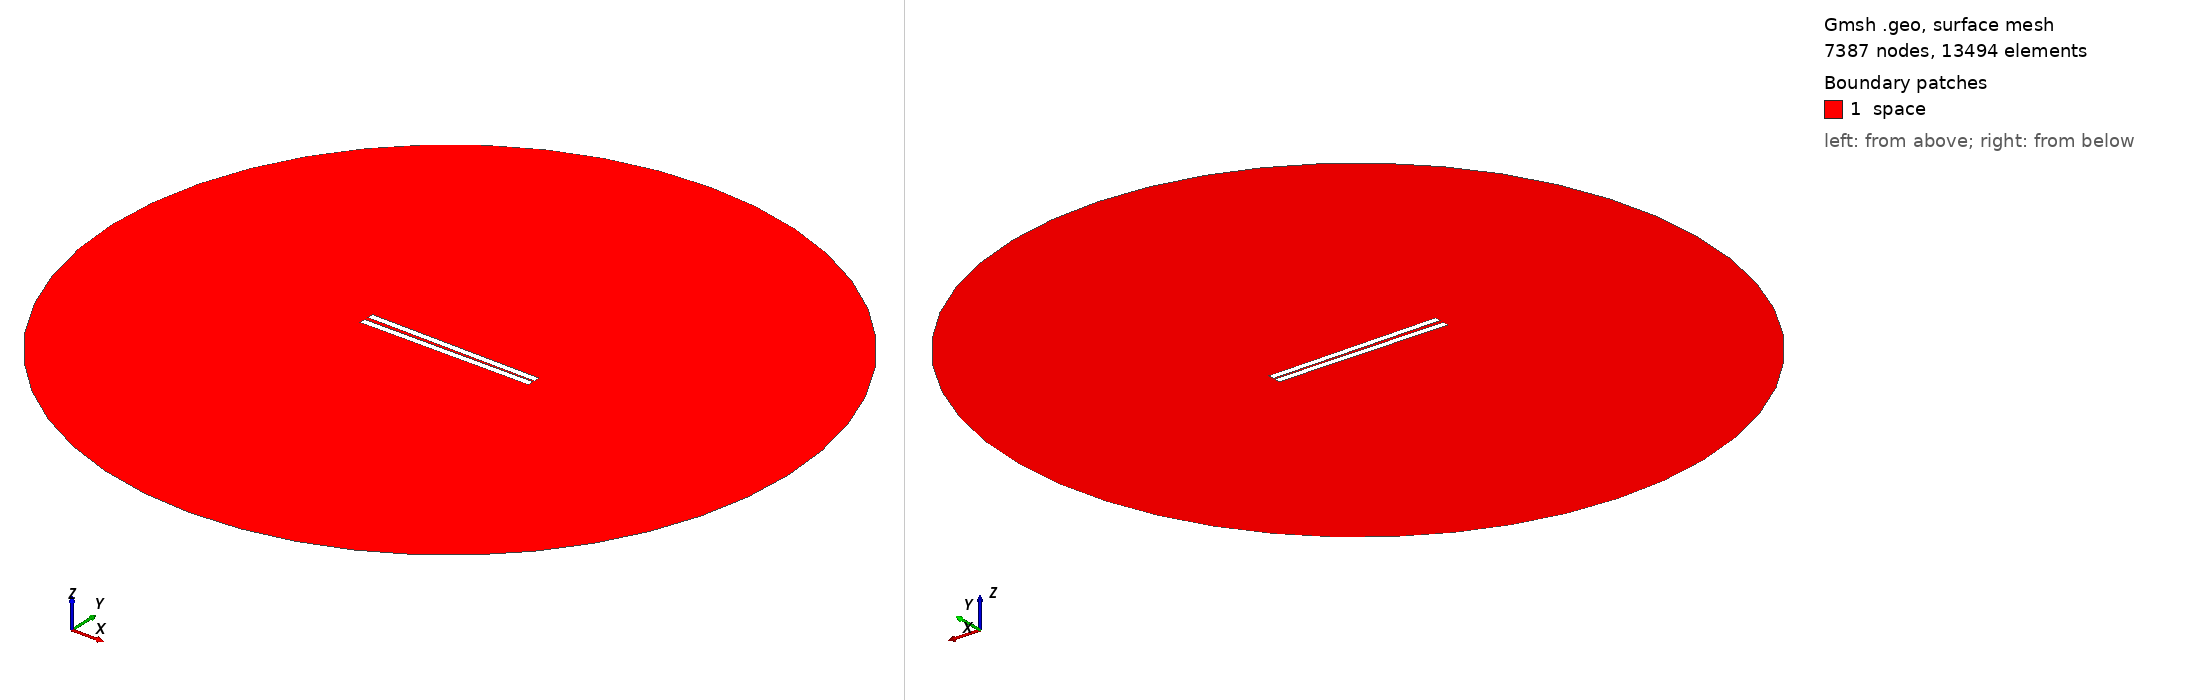

Gmsh geometry script, surface-meshed: 7387 nodes, 13494 surface elements. Boundary patches (legend numbers): 1 space. Left view from above one corner, right view from below the opposite corner. Legend entries are the model's physical surfaces. The drawing asked Gmsh for element sizes between 1% and 20% of the model's largest extent; the script's own settings can give other sizes.

=== 119.geo (drawn) ===
// Set the geometry kernel
SetFactory("OpenCASCADE");

//---------------------------------------
// Rectangles
//---------------------------------------

// Rectangle 1 (top)
Point(1) = {-49.84444444444444, 0.8055555555555556, 0, 1.0};
Point(2) = {49.84444444444444, 0.8055555555555556, 0, 1.0};
Point(3) = {49.84444444444444, 4.4944444444444445, 0, 1.0};
Point(4) = {-49.84444444444444, 4.4944444444444445, 0, 1.0};

Line(1) = {1, 2};
Line(2) = {2, 3};
Line(3) = {3, 4};
Line(4) = {4, 1};

Line Loop(1) = {1, 2, 3, 4};
Plane Surface(1) = {1};

Rotate { {0, 0, 1}, {0,  0.8055555555555556,  0}, -0.014 } {
  Surface{1};
}

// Rectangle 2 (bottom)
Point(5) = {-49.84444444444444, -0.8055555555555556, 0, 1.0};
Point(6) = {49.84444444444444, -0.8055555555555556, 0, 1.0};
Point(7) = {49.84444444444444, -4.4944444444444445, 0, 1.0};
Point(8) = {-49.84444444444444, -4.4944444444444445, 0, 1.0};

Line(5) = {5, 6};
Line(6) = {6, 7};
Line(7) = {7, 8};
Line(8) = {8, 5};

Line Loop(2) = {5, 6, 7, 8};
Plane Surface(2) = {2}; 


//---------------------------------------
// Circle
//---------------------------------------

// Define points
Point(9) = {0, 0, 0};        // Center
Point(10) = {200, 0, 0};     // Start point
Point(11) = {0, 200, 0};     // 90 degrees
Point(12) = {-200, 0, 0};    // 180 degrees
Point(13) = {0, -200, 0};    // 270 degrees

// Define circle arcs (each needs start, center, end)
Circle(9) = {10, 9, 11};
Circle(10) = {11, 9, 12};
Circle(11) = {12, 9, 13};
Circle(12) = {13, 9, 10};

// Define curve loop and surface if needed
Curve Loop(3) = {9, 10, 11, 12};
Surface(3) = {3};

//---------------------------------------
// Define Physical Groups
//---------------------------------------                

//--- Physical Curves
// Physical groups for boundaries
Physical Line("force_segment", 10) = {1};
Physical Line("upper_plate", 11) = {2, 3, 4};
Physical Line("lower_plate", 12) = {5, 6, 7, 8};
Physical Line("boundary", 20) = {9, 10, 11, 12};

// Subtract Rectangles from Circle
BooleanDifference{ Surface{3}; Delete; }{ Surface{1}; Surface{2}; Delete; }
//--- Physical Surfaces
Physical Surface("space", 30) = {3};


//---------------------------------------
// Fine mesh near the plates
//--------------------------------------- 

// Define a distance field for mesh refinement
Field[1] = Distance;
Field[1].CurvesList = {1, 2, 3, 4, 5, 6, 7, 8};  // Rectangle curves
Field[1].NumPointsPerCurve = 200;

c = 0.3;
// Define threshold field to control mesh size based on distance to attractor
Field[2] = Threshold;
Field[2].IField = 1;
Field[2].LcMin = c; // Minimum element size near the attractor
Field[2].LcMax = 100*c;  // Maximum element size away from the attractor
Field[2].DistMin = 0.01;
Field[2].DistMax = 40;

Background Field = 2;

//---------------------------------------
// 6. Generate the Mesh
//---------------------------------------
Mesh 2;  // 2D mesh generation
